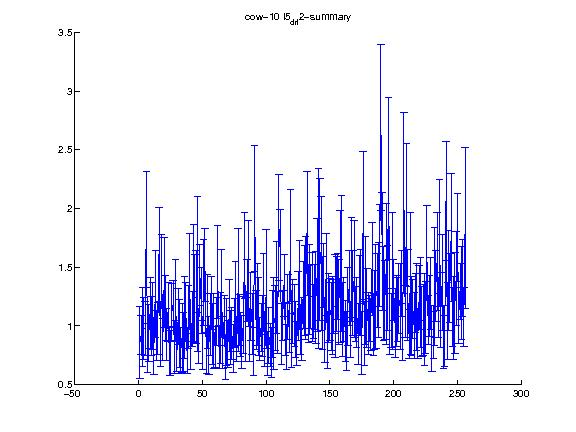

The table this chart was drawn from, first rows:
1.000000, 2.000000, 3.000000, 4.000000, 5.000000, 6.000000, 7.000000, 8.000000, 9.000000, 10.000000, 11.000000, 12.000000, 13.000000, 14.000000, 15.000000, 16.000000, 17.000000, 18.000000, 19.000000, 20.000000, 21.000000, 22.000000, 23.000000, 24.000000
0.8582, 0.9232, 0.9899, 0.9765, 0.979, 1.82, 0.8103, 0.9378, 1.111, 1.002, 1.084, 0.8265, 1.269, 0.9175, 0.9796, 1.609, 0.9044, 1.468, 0.8847, 1.367, 1.152, 0.924, 1.116, 0.7845
0.3051, 0.1651, 0.3358, 0.2623, 0.2274, 0.4924, 0.207, 0.2442, 0.3009, 0.2501, 0.2888, 0.2415, 0.3722, 0.2103, 0.2201, 0.4018, 0.2476, 0.3119, 0.1819, 0.3822, 0.2768, 0.2201, 0.2504, 0.2101
